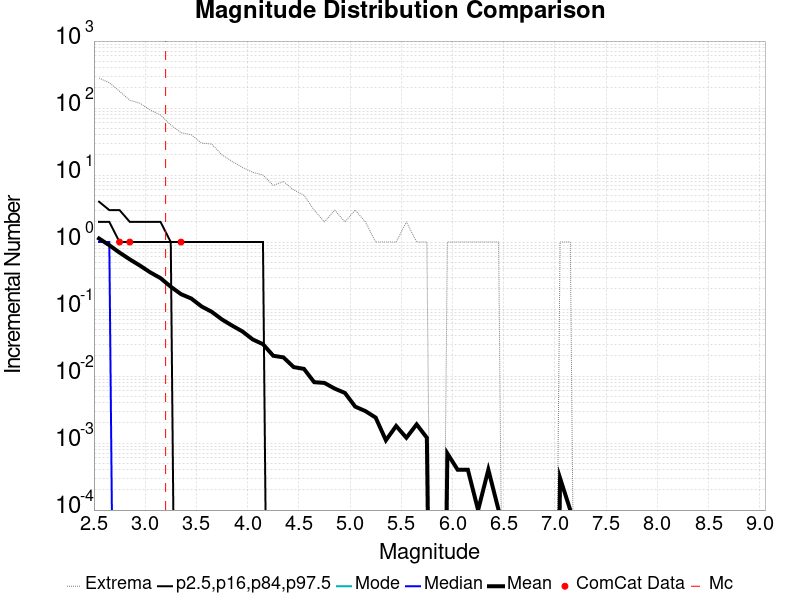

Values plotted in this chart, from the file beside it:
Magnitude, ComCat Data, Simulation Mean, Simulation Median, Simulation Mode, Simulation Minimum, Simulation Maximum, 2.5 %-ile, 16 %-ile, 84 %-ile, 97.5 %-ile
2.55, 0.0, 1.129, 1.0, 0.0, 0.0, 279.0, 0.0, 0.0, 2.0, 4.0
2.65, 0.0, 0.8971, 1.0, 0.0, 0.0, 239.0, 0.0, 0.0, 2.0, 3.0
2.75, 1.0, 0.6962, 0.0, 0.0, 0.0, 178.0, 0.0, 0.0, 1.0, 3.0
2.85, 1.0, 0.5514, 0.0, 0.0, 0.0, 131.0, 0.0, 0.0, 1.0, 2.0
2.95, 0.0, 0.4448, 0.0, 0.0, 0.0, 118.0, 0.0, 0.0, 1.0, 2.0
3.05, 0.0, 0.3525, 0.0, 0.0, 0.0, 93.0, 0.0, 0.0, 1.0, 2.0
3.15, 0.0, 0.2895, 0.0, 0.0, 0.0, 79.0, 0.0, 0.0, 1.0, 2.0
3.25, 0.0, 0.2154, 0.0, 0.0, 0.0, 56.0, 0.0, 0.0, 1.0, 1.0
3.35, 1.0, 0.1669, 0.0, 0.0, 0.0, 43.0, 0.0, 0.0, 0.0, 1.0
3.45, 0.0, 0.1437, 0.0, 0.0, 0.0, 40.0, 0.0, 0.0, 0.0, 1.0
3.55, 0.0, 0.1096, 0.0, 0.0, 0.0, 30.0, 0.0, 0.0, 0.0, 1.0
3.65, 0.0, 0.0909, 0.0, 0.0, 0.0, 29.0, 0.0, 0.0, 0.0, 1.0
3.75, 0.0, 0.0699, 0.0, 0.0, 0.0, 20.0, 0.0, 0.0, 0.0, 1.0
3.85, 0.0, 0.0565, 0.0, 0.0, 0.0, 16.0, 0.0, 0.0, 0.0, 1.0
3.95, 0.0, 0.0463, 0.0, 0.0, 0.0, 13.0, 0.0, 0.0, 0.0, 1.0
4.05, 0.0, 0.0352, 0.0, 0.0, 0.0, 11.0, 0.0, 0.0, 0.0, 1.0
4.15, 0.0, 0.0299, 0.0, 0.0, 0.0, 10.0, 0.0, 0.0, 0.0, 1.0
4.25, 0.0, 0.0201, 0.0, 0.0, 0.0, 7.0, 0.0, 0.0, 0.0, 0.0
4.35, 0.0, 0.019, 0.0, 0.0, 0.0, 8.0, 0.0, 0.0, 0.0, 0.0
4.45, 0.0, 0.0136, 0.0, 0.0, 0.0, 6.0, 0.0, 0.0, 0.0, 0.0
4.55, 0.0, 0.0128, 0.0, 0.0, 0.0, 5.0, 0.0, 0.0, 0.0, 0.0
4.65, 0.0, 0.0081, 0.0, 0.0, 0.0, 3.0, 0.0, 0.0, 0.0, 0.0
4.75, 0.0, 0.0079, 0.0, 0.0, 0.0, 2.0, 0.0, 0.0, 0.0, 0.0
4.85, 0.0, 0.0065, 0.0, 0.0, 0.0, 3.0, 0.0, 0.0, 0.0, 0.0
4.95, 0.0, 0.0056, 0.0, 0.0, 0.0, 2.0, 0.0, 0.0, 0.0, 0.0
5.05, 0.0, 0.0035, 0.0, 0.0, 0.0, 3.0, 0.0, 0.0, 0.0, 0.0
5.15, 0.0, 0.003, 0.0, 0.0, 0.0, 2.0, 0.0, 0.0, 0.0, 0.0
5.25, 0.0, 0.0024, 0.0, 0.0, 0.0, 1.0, 0.0, 0.0, 0.0, 0.0
5.35, 0.0, 0.0011, 0.0, 0.0, 0.0, 1.0, 0.0, 0.0, 0.0, 0.0
5.45, 0.0, 0.0018, 0.0, 0.0, 0.0, 1.0, 0.0, 0.0, 0.0, 0.0
5.55, 0.0, 0.0012, 0.0, 0.0, 0.0, 2.0, 0.0, 0.0, 0.0, 0.0
5.65, 0.0, 0.0019, 0.0, 0.0, 0.0, 1.0, 0.0, 0.0, 0.0, 0.0
5.75, 0.0, 0.0012, 0.0, 0.0, 0.0, 1.0, 0.0, 0.0, 0.0, 0.0
5.85, 0.0, 0.0, 0.0, 0.0, 0.0, 0.0, 0.0, 0.0, 0.0, 0.0
5.95, 0.0, 7.0E-4, 0.0, 0.0, 0.0, 1.0, 0.0, 0.0, 0.0, 0.0
6.05, 0.0, 4.0E-4, 0.0, 0.0, 0.0, 1.0, 0.0, 0.0, 0.0, 0.0
6.15, 0.0, 4.0E-4, 0.0, 0.0, 0.0, 1.0, 0.0, 0.0, 0.0, 0.0
6.25, 0.0, 1.0E-4, 0.0, 0.0, 0.0, 1.0, 0.0, 0.0, 0.0, 0.0
6.35, 0.0, 4.0E-4, 0.0, 0.0, 0.0, 1.0, 0.0, 0.0, 0.0, 0.0
6.45, 0.0, 1.0E-4, 0.0, 0.0, 0.0, 1.0, 0.0, 0.0, 0.0, 0.0
6.55, 0.0, 0.0, 0.0, 0.0, 0.0, 0.0, 0.0, 0.0, 0.0, 0.0
6.65, 0.0, 0.0, 0.0, 0.0, 0.0, 0.0, 0.0, 0.0, 0.0, 0.0
6.75, 0.0, 0.0, 0.0, 0.0, 0.0, 0.0, 0.0, 0.0, 0.0, 0.0
6.85, 0.0, 0.0, 0.0, 0.0, 0.0, 0.0, 0.0, 0.0, 0.0, 0.0
6.95, 0.0, 0.0, 0.0, 0.0, 0.0, 0.0, 0.0, 0.0, 0.0, 0.0
7.05, 0.0, 3.0E-4, 0.0, 0.0, 0.0, 1.0, 0.0, 0.0, 0.0, 0.0
7.15, 0.0, 1.0E-4, 0.0, 0.0, 0.0, 1.0, 0.0, 0.0, 0.0, 0.0
7.25, 0.0, 0.0, 0.0, 0.0, 0.0, 0.0, 0.0, 0.0, 0.0, 0.0
7.35, 0.0, 0.0, 0.0, 0.0, 0.0, 0.0, 0.0, 0.0, 0.0, 0.0
7.45, 0.0, 0.0, 0.0, 0.0, 0.0, 0.0, 0.0, 0.0, 0.0, 0.0
7.55, 0.0, 0.0, 0.0, 0.0, 0.0, 0.0, 0.0, 0.0, 0.0, 0.0
7.65, 0.0, 0.0, 0.0, 0.0, 0.0, 0.0, 0.0, 0.0, 0.0, 0.0
7.75, 0.0, 0.0, 0.0, 0.0, 0.0, 0.0, 0.0, 0.0, 0.0, 0.0
7.85, 0.0, 0.0, 0.0, 0.0, 0.0, 0.0, 0.0, 0.0, 0.0, 0.0
7.95, 0.0, 0.0, 0.0, 0.0, 0.0, 0.0, 0.0, 0.0, 0.0, 0.0
8.05, 0.0, 0.0, 0.0, 0.0, 0.0, 0.0, 0.0, 0.0, 0.0, 0.0
8.15, 0.0, 0.0, 0.0, 0.0, 0.0, 0.0, 0.0, 0.0, 0.0, 0.0
8.25, 0.0, 0.0, 0.0, 0.0, 0.0, 0.0, 0.0, 0.0, 0.0, 0.0
8.35, 0.0, 0.0, 0.0, 0.0, 0.0, 0.0, 0.0, 0.0, 0.0, 0.0
8.45, 0.0, 0.0, 0.0, 0.0, 0.0, 0.0, 0.0, 0.0, 0.0, 0.0
... 6 more rows
